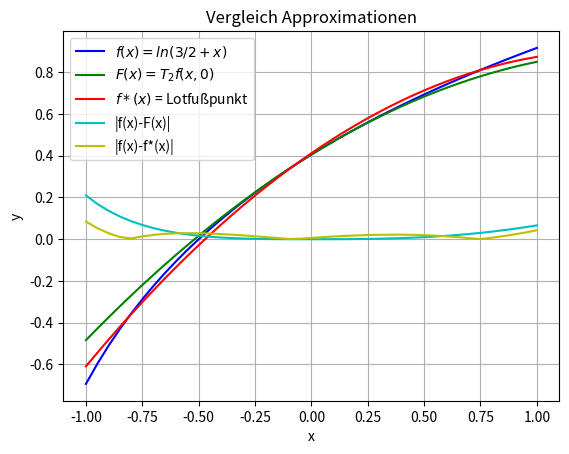

This chart was generated by the following Python code:
import matplotlib.pyplot as plt
import numpy as np


def f(x): return np.log(3/2+x)
def g(x): return np.log(3/2) + 2/3*x - 2/9 * x**2
def h(x): return 0.6373/2 + 0.4941*3/2*x - 0.0497 * 45/8 * (x**2-1/3)


xrange = np.arange(-1, 1.05, 0.05)
plt.plot(xrange, f(xrange), 'b-', label='$f(x) = ln(3/2+x)$')
plt.plot(xrange, g(xrange), 'g-', label='$F(x) = T_2f(x,0)$')
plt.plot(xrange, h(xrange), 'r-', label='$f*(x)$ = Lotfußpunkt')
plt.plot(xrange, np.abs(f(xrange)-g(xrange)), 'c-', label='|f(x)-F(x)|')
plt.plot(xrange, np.abs(f(xrange)-h(xrange)), 'y-', label='|f(x)-f*(x)|')
plt.xlabel('x')
plt.ylabel('y')
plt.title("Vergleich Approximationen")
plt.legend()
plt.grid(True)
plt.show()
